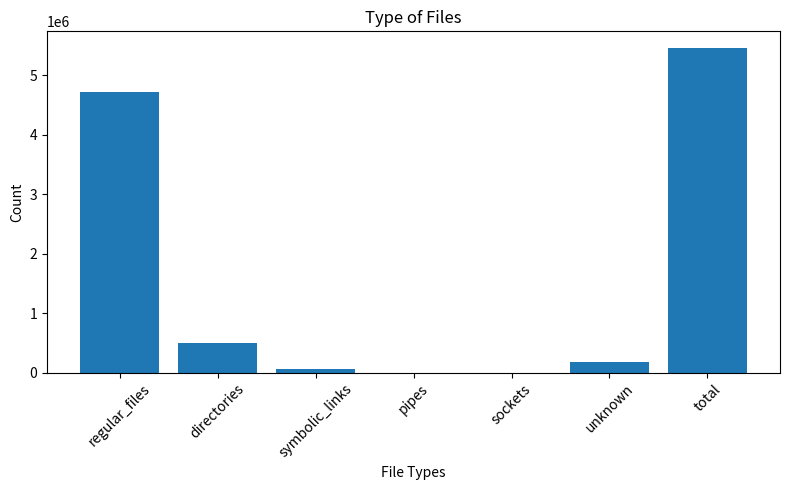
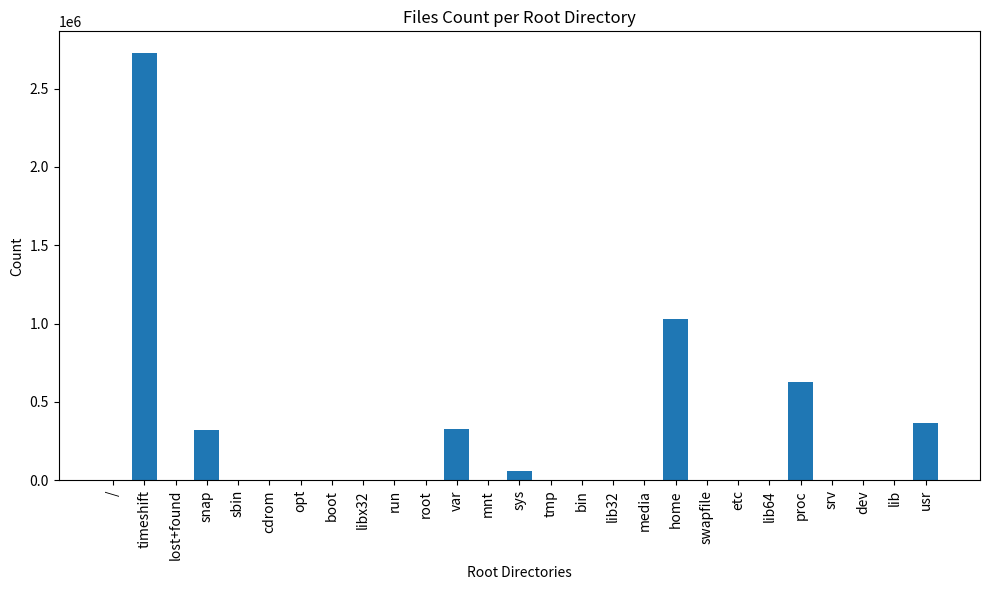

Write Python code to recreate these figures, in order.
import matplotlib.pyplot as plt

# Type of Files
file_types = {
    'regular_files': 4724167,
    'directories': 503656,
    'symbolic_links': 52261,
    'pipes': 13,
    'sockets': 141,
    'unknown': 182887,
    'total': 5463125
}

# Root Directories
root_directories = {
    '/': 1,
    'timeshift': 2728785,
    'lost+found': 1,
    'snap': 321586,
    'sbin': 1,
    'cdrom': 1,
    'opt': 124,
    'boot': 313,
    'libx32': 1,
    'run': 2354,
    'root': 1,
    'var': 326357,
    'mnt': 1,
    'sys': 61092,
    'tmp': 260,
    'bin': 1,
    'lib32': 1,
    'media': 2,
    'home': 1026541,
    'swapfile': 1,
    'etc': 4098,
    'lib64': 1,
    'proc': 625735,
    'srv': 1,
    'dev': 713,
    'lib': 1,
    'usr': 365498
}

# Plotting the Type of Files
labels = list(file_types.keys())
counts = list(file_types.values())

plt.figure(figsize=(8, 5))
plt.bar(labels, counts)
plt.title("Type of Files")
plt.xlabel("File Types")
plt.ylabel("Count")
plt.xticks(rotation=45)
plt.tight_layout()
plt.show()

# Plotting the Root Directories
labels = list(root_directories.keys())
counts = list(root_directories.values())

plt.figure(figsize=(10, 6))
plt.bar(labels, counts)
plt.title("Files Count per Root Directory")
plt.xlabel("Root Directories")
plt.ylabel("Count")
plt.xticks(rotation=90)
plt.tight_layout()
plt.show()
